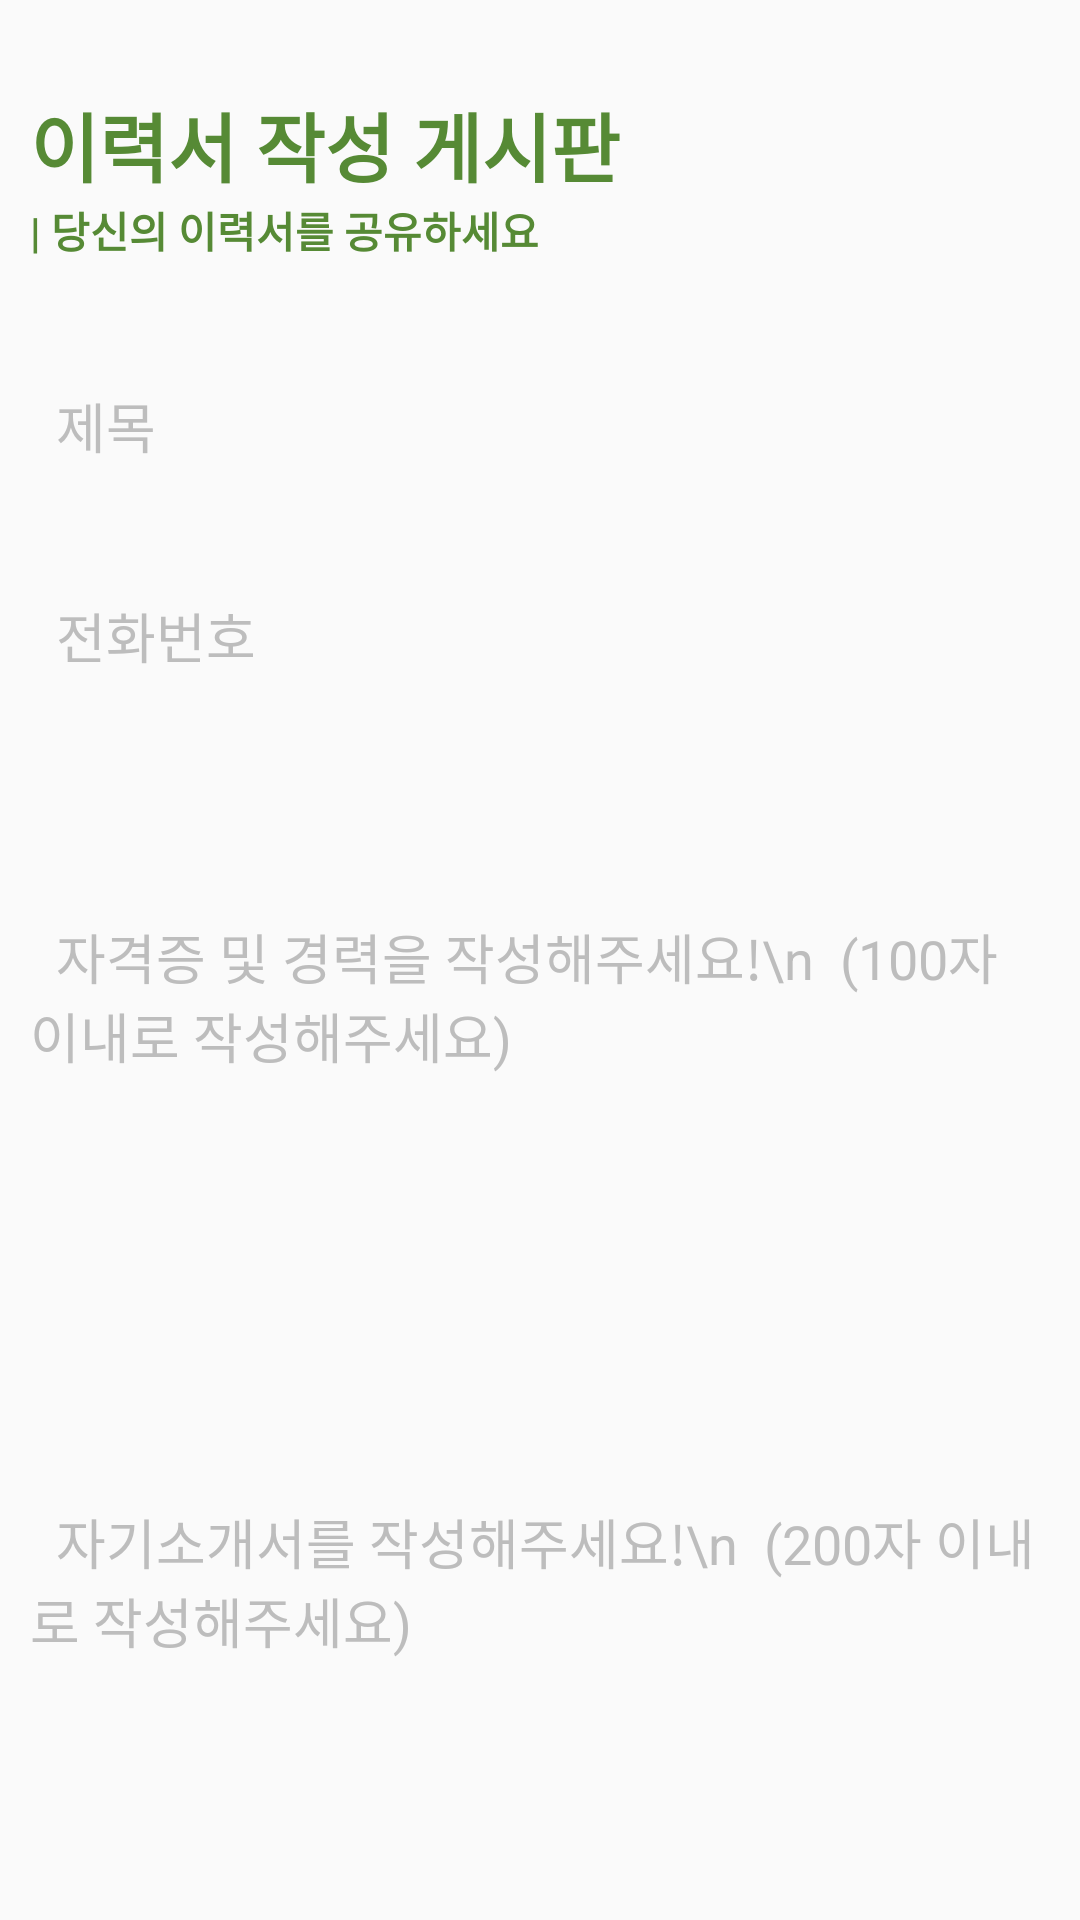

This screen was rendered from an Android layout file. Write that file and the resources it references.
<!-- AndroidManifest.xml: application theme AppTheme -->
<!-- res/layout/activity_subwork5.xml -->
<?xml version="1.0" encoding="utf-8"?>
<LinearLayout xmlns:android="http://schemas.android.com/apk/res/android"
    xmlns:tools="http://schemas.android.com/tools"
    android:layout_width="match_parent"
    android:layout_height="match_parent"
    android:orientation="vertical"
    tools:context=".Subwork5">

    <TextView
        android:layout_width="wrap_content"
        android:layout_height="wrap_content"
        android:text="이력서 작성 게시판"
        android:textColor="#568A35"
        android:textStyle="bold"
        android:textSize="25dp"
        android:layout_marginTop="30dp"
        android:layout_marginLeft="10dp"/>

    <TextView
        android:layout_width="wrap_content"
        android:layout_height="wrap_content"
        android:text="| 당신의 이력서를 공유하세요"
        android:textColor="#568A35"
        android:textStyle="bold"
        android:layout_marginLeft="10dp"
        android:layout_marginBottom="20dp"/>

    <EditText
        android:layout_width="match_parent"
        android:layout_height="50dp"
        android:hint="  제목"
        android:layout_margin="10dp"
        android:textColorHint="#BDBDBD"
        android:textColor="#5A5757"
        android:background="@drawable/bg_custom_button"
        android:id="@+id/name" />

    <EditText
        android:layout_width="match_parent"
        android:layout_height="50dp"
        android:hint="  전화번호"
        android:layout_margin="10dp"
        android:textColorHint="#BDBDBD"
        android:textColor="#5A5757"
        android:background="@drawable/bg_custom_button"
        android:id="@+id/tel" />


    <EditText
        android:layout_width="match_parent"
        android:layout_height="150dp"
        android:layout_margin="10dp"
        android:textColorHint="#BDBDBD"
        android:textColor="#5A5757"
        android:background="@drawable/bg_custom_button"
        android:hint="  자격증 및 경력을 작성해주세요!\n  (100자 이내로 작성해주세요)"
        android:id="@+id/address"/>

    <EditText
        android:layout_width="match_parent"
        android:layout_height="200dp"
        android:textColorHint="#BDBDBD"
        android:layout_margin="10dp"
        android:textColor="#5A5757"
        android:background="@drawable/bg_custom_button"
        android:hint="  자기소개서를 작성해주세요!\n  (200자 이내로 작성해주세요)"
        android:id="@+id/msg"/>

    <Button
        android:layout_width="match_parent"
        android:layout_height="wrap_content"
        android:text="등록하기"
        android:onClick="insert"
        android:layout_margin="10dp"
        android:textColor="#FFFFFF"
        android:textStyle="bold"
        android:background="@drawable/button_custom"
        android:id="@+id/button" />

    <TextView
        android:layout_width="wrap_content"
        android:layout_height="wrap_content"
        android:id="@+id/result" />
</LinearLayout>
<!-- resources referenced by this layout -->
<resources>
  <!-- drawable button_custom (drawable) -->
  ﻿<?xml version="1.0" encoding="utf-8"?>
  <selector xmlns:android="http://schemas.android.com/apk/res/android">
      <item android:state_focused="false" android:state_pressed="false">
          <shape>
  
              <solid android:color="#568A35" />
              <stroke android:color="#568A35" android:width="1dp" />
              <corners android:radius="4dp" />
          </shape>
      </item>
  </selector>
  <style name="AppTheme" parent="Theme.AppCompat.Light.DarkActionBar">
          
          <item name="colorPrimary">#40000000</item>
          <item name="colorPrimaryDark">#070707</item>
          <item name="colorAccent">#000000</item>
          <item name="windowActionBar">false</item>
          <item name="windowNoTitle">true</item>
          <item name="android:editTextColor">@android:color/white</item>
          <item name="android:textColorHint">@android:color/white</item>
      </style>
</resources>
